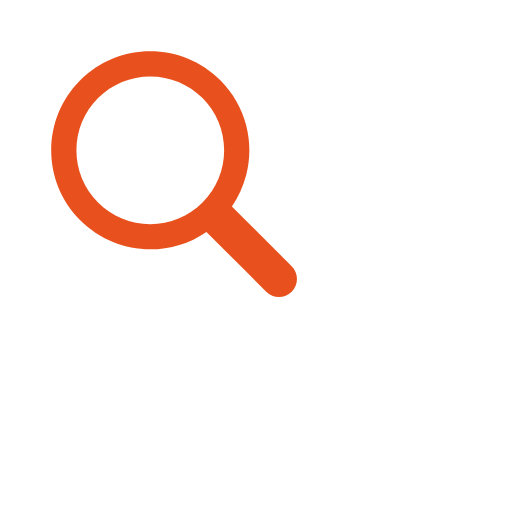
t = 0.00 s
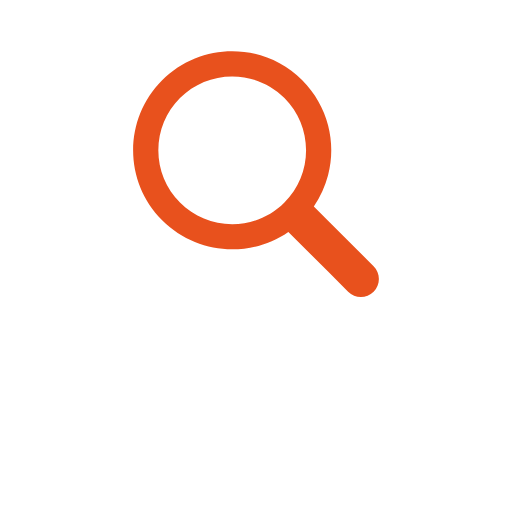
t = 0.17 s
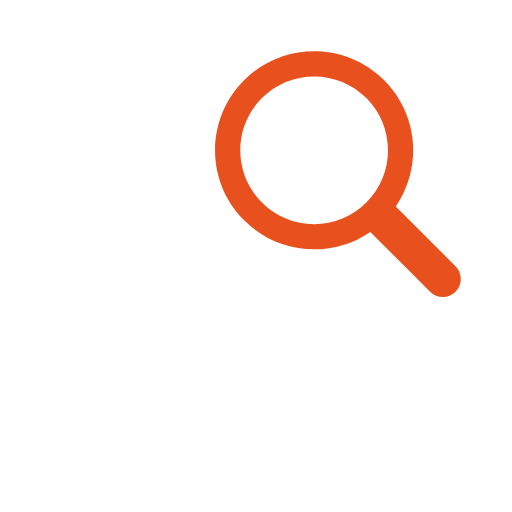
t = 0.33 s
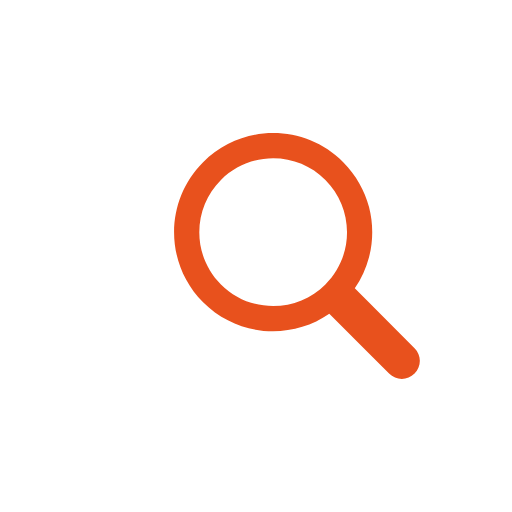
t = 0.50 s
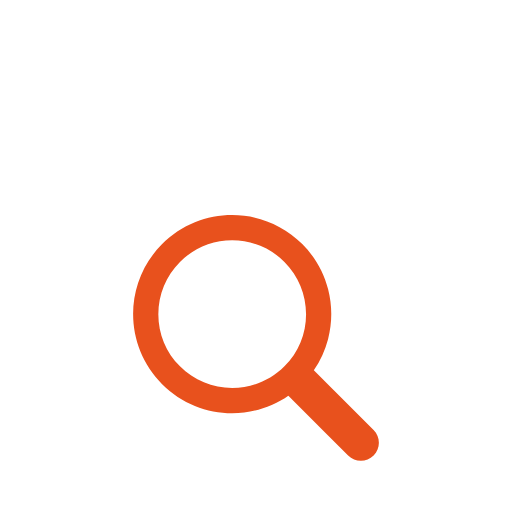
t = 0.66 s
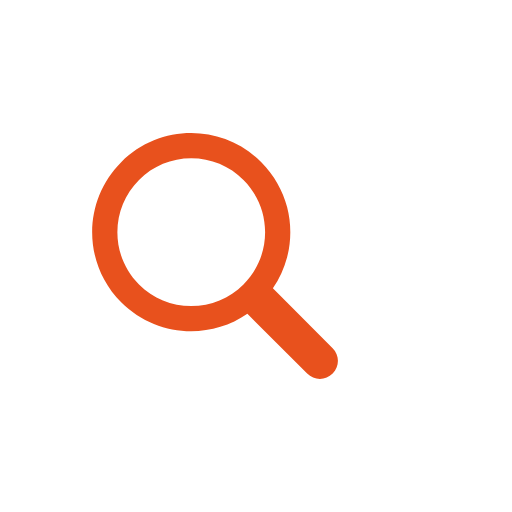
t = 0.83 s

The animated SVG that drew these frames (rendered in a browser with its animation timeline set to each time). Animation: 1 SMIL element (animateTransform=1); one cycle of 1.00 s, repeats indefinitely.

<?xml version="1.0" encoding="utf-8"?>
<svg xmlns="http://www.w3.org/2000/svg" xmlns:xlink="http://www.w3.org/1999/xlink" style="margin: auto; background: rgb(255, 255, 255); display: block; shape-rendering: auto;" width="200px" height="200px" viewBox="0 0 100 100" preserveAspectRatio="xMidYMid">
<g transform="translate(50 50)">
  <g transform="scale(0.8)">
    <g transform="translate(-50 -50)">
      <g>
        <animateTransform attributeName="transform" type="translate" repeatCount="indefinite" dur="1s" values="-20 -20;20 -20;0 20;-20 -20" keyTimes="0;0.33;0.66;1"></animateTransform>
        <path fill="#ffffff" d="M44.19 26.158c-4.817 0-9.345 1.876-12.751 5.282c-3.406 3.406-5.282 7.934-5.282 12.751 c0 4.817 1.876 9.345 5.282 12.751c3.406 3.406 7.934 5.282 12.751 5.282s9.345-1.876 12.751-5.282 c3.406-3.406 5.282-7.934 5.282-12.751c0-4.817-1.876-9.345-5.282-12.751C53.536 28.033 49.007 26.158 44.19 26.158z"></path>
        <path fill="#e8511d" d="M78.712 72.492L67.593 61.373l-3.475-3.475c1.621-2.352 2.779-4.926 3.475-7.596c1.044-4.008 1.044-8.23 0-12.238 c-1.048-4.022-3.146-7.827-6.297-10.979C56.572 22.362 50.381 20 44.19 20C38 20 31.809 22.362 27.085 27.085 c-9.447 9.447-9.447 24.763 0 34.21C31.809 66.019 38 68.381 44.19 68.381c4.798 0 9.593-1.425 13.708-4.262l9.695 9.695 l4.899 4.899C73.351 79.571 74.476 80 75.602 80s2.251-0.429 3.11-1.288C80.429 76.994 80.429 74.209 78.712 72.492z M56.942 56.942 c-3.406 3.406-7.934 5.282-12.751 5.282s-9.345-1.876-12.751-5.282c-3.406-3.406-5.282-7.934-5.282-12.751 c0-4.817 1.876-9.345 5.282-12.751c3.406-3.406 7.934-5.282 12.751-5.282c4.817 0 9.345 1.876 12.751 5.282 c3.406 3.406 5.282 7.934 5.282 12.751C62.223 49.007 60.347 53.536 56.942 56.942z"></path>
      </g>
    </g>
  </g>
</g>
<!-- [ldio] generated by https://loading.io/ --></svg>
